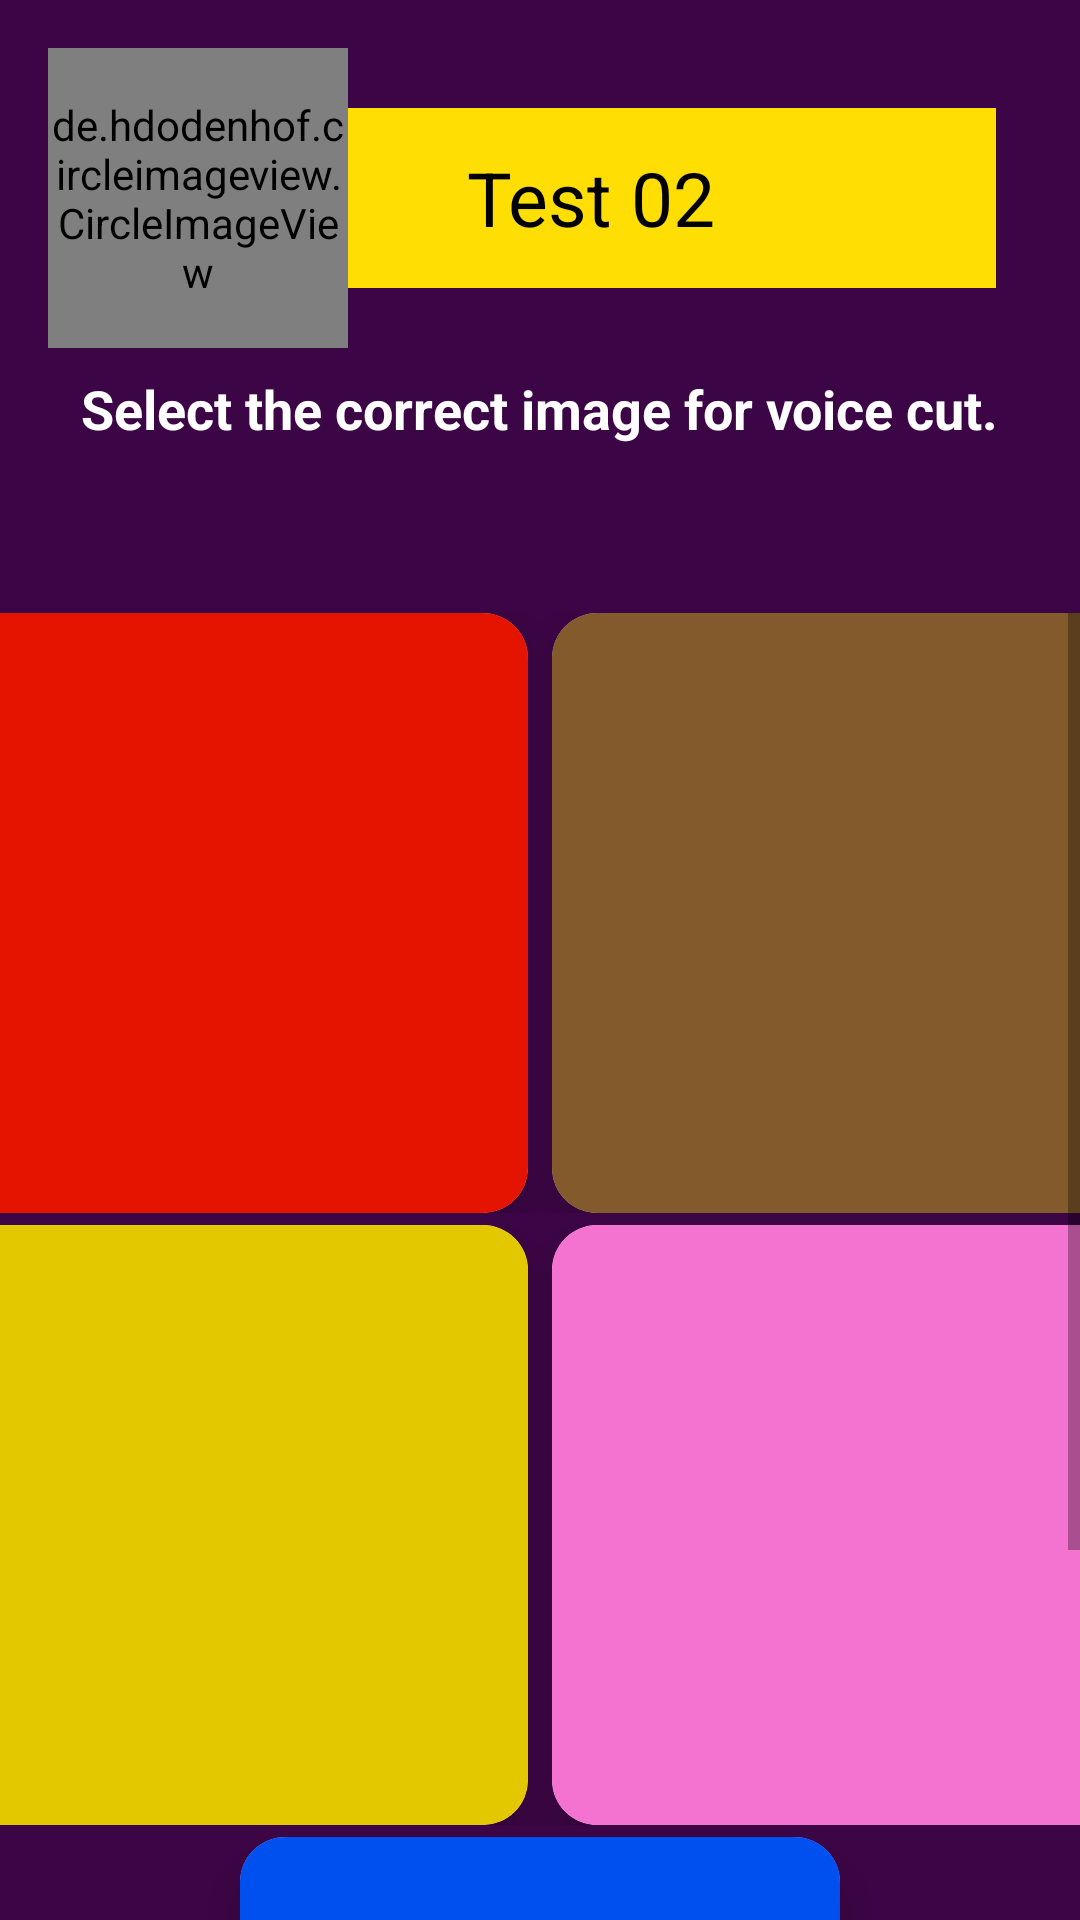

Here is an Android app screen rendered from its layout file. Give the layout XML and the strings, colors and styles it references.
<!-- AndroidManifest.xml: application theme AppTheme -->
<!-- res/layout/activity_level_one_testing_colors.xml -->
<?xml version="1.0" encoding="utf-8"?>
<androidx.constraintlayout.widget.ConstraintLayout xmlns:android="http://schemas.android.com/apk/res/android"
    xmlns:app="http://schemas.android.com/apk/res-auto"
    xmlns:tools="http://schemas.android.com/tools"
    android:layout_width="match_parent"
    android:layout_height="match_parent"
    android:background="@color/colorPrimaryDark"
    tools:context=".LevelOneTestingColorsActivity">

    <TextView
        android:id="@+id/textView"
        android:layout_width="300dp"
        android:layout_height="60dp"
        android:layout_marginStart="16dp"
        android:layout_marginLeft="16dp"
        android:background="@color/colorYellow"
        android:gravity="center"
        android:paddingStart="30dp"
        android:paddingLeft="30dp"
        android:text="@string/test1colors"
        android:textColor="@color/colorBlack"
        android:textSize="25sp"
        app:layout_constraintBottom_toBottomOf="@+id/circle_level"
        app:layout_constraintStart_toStartOf="@+id/circle_level"
        app:layout_constraintTop_toTopOf="@+id/circle_level"
        tools:ignore="RtlSymmetry" />

    <de.hdodenhof.circleimageview.CircleImageView
        android:id="@+id/circle_level"
        android:layout_width="100dp"
        android:layout_height="100dp"
        android:layout_marginStart="16dp"
        android:layout_marginLeft="16dp"
        android:layout_marginTop="16dp"
        android:background="@drawable/circle_back"
        android:src="@drawable/lvl1"
        app:layout_constraintStart_toStartOf="parent"
        app:layout_constraintTop_toTopOf="parent" />

    <TextView
        android:id="@+id/instructions"
        android:layout_width="wrap_content"
        android:layout_height="wrap_content"
        android:layout_marginStart="16dp"
        android:layout_marginLeft="16dp"
        android:layout_marginTop="8dp"
        android:layout_marginEnd="16dp"
        android:layout_marginRight="16dp"
        android:text="@string/instructions"
        android:textColor="@color/white"
        android:textSize="18sp"
        android:textStyle="bold"
        app:layout_constraintEnd_toEndOf="parent"
        app:layout_constraintStart_toStartOf="parent"
        app:layout_constraintTop_toBottomOf="@+id/circle_level" />

    <LinearLayout
        android:id="@+id/linearLayout"
        android:layout_width="wrap_content"
        android:layout_height="wrap_content"
        android:layout_marginTop="8dp"
        android:gravity="center_vertical"
        android:orientation="horizontal"
        app:layout_constraintEnd_toEndOf="@+id/instructions"
        app:layout_constraintStart_toStartOf="@+id/instructions"
        app:layout_constraintTop_toBottomOf="@+id/instructions">

        <ImageView
            android:id="@+id/sound"
            android:layout_width="40dp"
            android:layout_height="40dp"
            android:contentDescription="@string/card_description"
            android:src="@drawable/ic_volume_up_white_24" />

    </LinearLayout>

    <ScrollView
        android:layout_width="0dp"
        android:layout_height="0dp"
        android:layout_marginTop="8dp"
        app:layout_constraintBottom_toBottomOf="parent"
        app:layout_constraintEnd_toEndOf="parent"
        app:layout_constraintStart_toStartOf="parent"
        app:layout_constraintTop_toBottomOf="@+id/linearLayout">

        <LinearLayout
            android:layout_width="match_parent"
            android:layout_height="wrap_content"
            android:gravity="center"
            android:orientation="vertical">

            <LinearLayout
                android:layout_width="wrap_content"
                android:layout_height="wrap_content"
                android:gravity="center"
                android:orientation="horizontal">

                <androidx.cardview.widget.CardView
                    android:id="@+id/red"
                    android:layout_width="200dp"
                    android:layout_height="200dp"
                    android:layout_marginLeft="4dp"
                    android:layout_marginRight="4dp"
                    app:cardCornerRadius="15dp"
                    android:clickable="true"
                    android:focusable="true"
                    android:foreground="?android:attr/selectableItemBackground"
                    app:cardElevation="8dp">

                    <ImageView
                        android:layout_width="200dp"
                        android:layout_height="200dp"
                        android:background="@color/red" />

                </androidx.cardview.widget.CardView>

                <androidx.cardview.widget.CardView
                    android:id="@+id/brown"
                    android:layout_width="200dp"
                    android:layout_height="200dp"
                    android:layout_marginLeft="4dp"
                    android:layout_marginRight="4dp"
                    app:cardCornerRadius="15dp"
                    android:clickable="true"
                    android:focusable="true"
                    android:foreground="?android:attr/selectableItemBackground"
                    app:cardElevation="8dp">

                    <ImageView
                        android:layout_width="200dp"
                        android:layout_height="200dp"
                        android:background="@color/brown" />

                </androidx.cardview.widget.CardView>

            </LinearLayout>

            <LinearLayout
                android:layout_width="wrap_content"
                android:layout_height="wrap_content"
                android:gravity="center"
                android:layout_marginTop="4dp"
                android:orientation="horizontal">

                <androidx.cardview.widget.CardView
                    android:id="@+id/yellow"
                    android:layout_width="200dp"
                    android:layout_height="200dp"
                    android:layout_marginLeft="4dp"
                    android:layout_marginRight="4dp"
                    app:cardCornerRadius="15dp"
                    android:clickable="true"
                    android:focusable="true"
                    android:foreground="?android:attr/selectableItemBackground"
                    app:cardElevation="8dp">

                    <ImageView
                        android:layout_width="200dp"
                        android:layout_height="200dp"
                        android:background="@color/yellow" />

                </androidx.cardview.widget.CardView>

                <androidx.cardview.widget.CardView
                    android:id="@+id/pink"
                    android:layout_width="200dp"
                    android:layout_height="200dp"
                    android:layout_marginLeft="4dp"
                    android:layout_marginRight="4dp"
                    app:cardCornerRadius="15dp"
                    android:clickable="true"
                    android:focusable="true"
                    android:foreground="?android:attr/selectableItemBackground"
                    app:cardElevation="8dp">

                    <ImageView
                        android:layout_width="200dp"
                        android:layout_height="200dp"
                        android:background="@color/pink" />

                </androidx.cardview.widget.CardView>

            </LinearLayout>

            <androidx.cardview.widget.CardView
                android:id="@+id/blue"
                android:layout_width="200dp"
                android:layout_height="200dp"
                android:layout_marginTop="4dp"
                app:cardCornerRadius="15dp"
                android:clickable="true"
                android:focusable="true"
                android:foreground="?android:attr/selectableItemBackground"
                app:cardElevation="8dp">

                <ImageView
                    android:layout_width="200dp"
                    android:layout_height="200dp"
                    android:background="@color/blue" />

            </androidx.cardview.widget.CardView>

        </LinearLayout>

    </ScrollView>

</androidx.constraintlayout.widget.ConstraintLayout>
<!-- resources referenced by this layout -->
<resources>
  <color name="blue">#0050ef</color>
  <color name="brown">#825a2c</color>
  <color name="colorBlack">#000000</color>
  <color name="colorPrimaryDark">#3c0545</color>
  <color name="colorYellow">#FFDE03</color>
  <color name="pink">#f472d0</color>
  <color name="red">#e51400</color>
  <color name="white">#FFFFFF</color>
  <color name="yellow">#e3c800</color>
  <!-- drawable lvl1: png bitmap (drawable, 11731 bytes) -->
  <string name="card_description">Card Description</string>
  <string name="instructions">Select the correct image for voice cut.</string>
  <string name="test1colors">Test 02</string>
  <style name="AppTheme" parent="Theme.AppCompat.Light.NoActionBar">
          
          <item name="colorPrimary">@color/colorPrimaryDark</item>
          <item name="colorPrimaryDark">@color/colorPrimary</item>
          <item name="colorAccent">@color/colorAccent</item>
      </style>
  <color name="colorPrimary">#3700B3</color>
  <color name="colorAccent">#0692be</color>
</resources>
